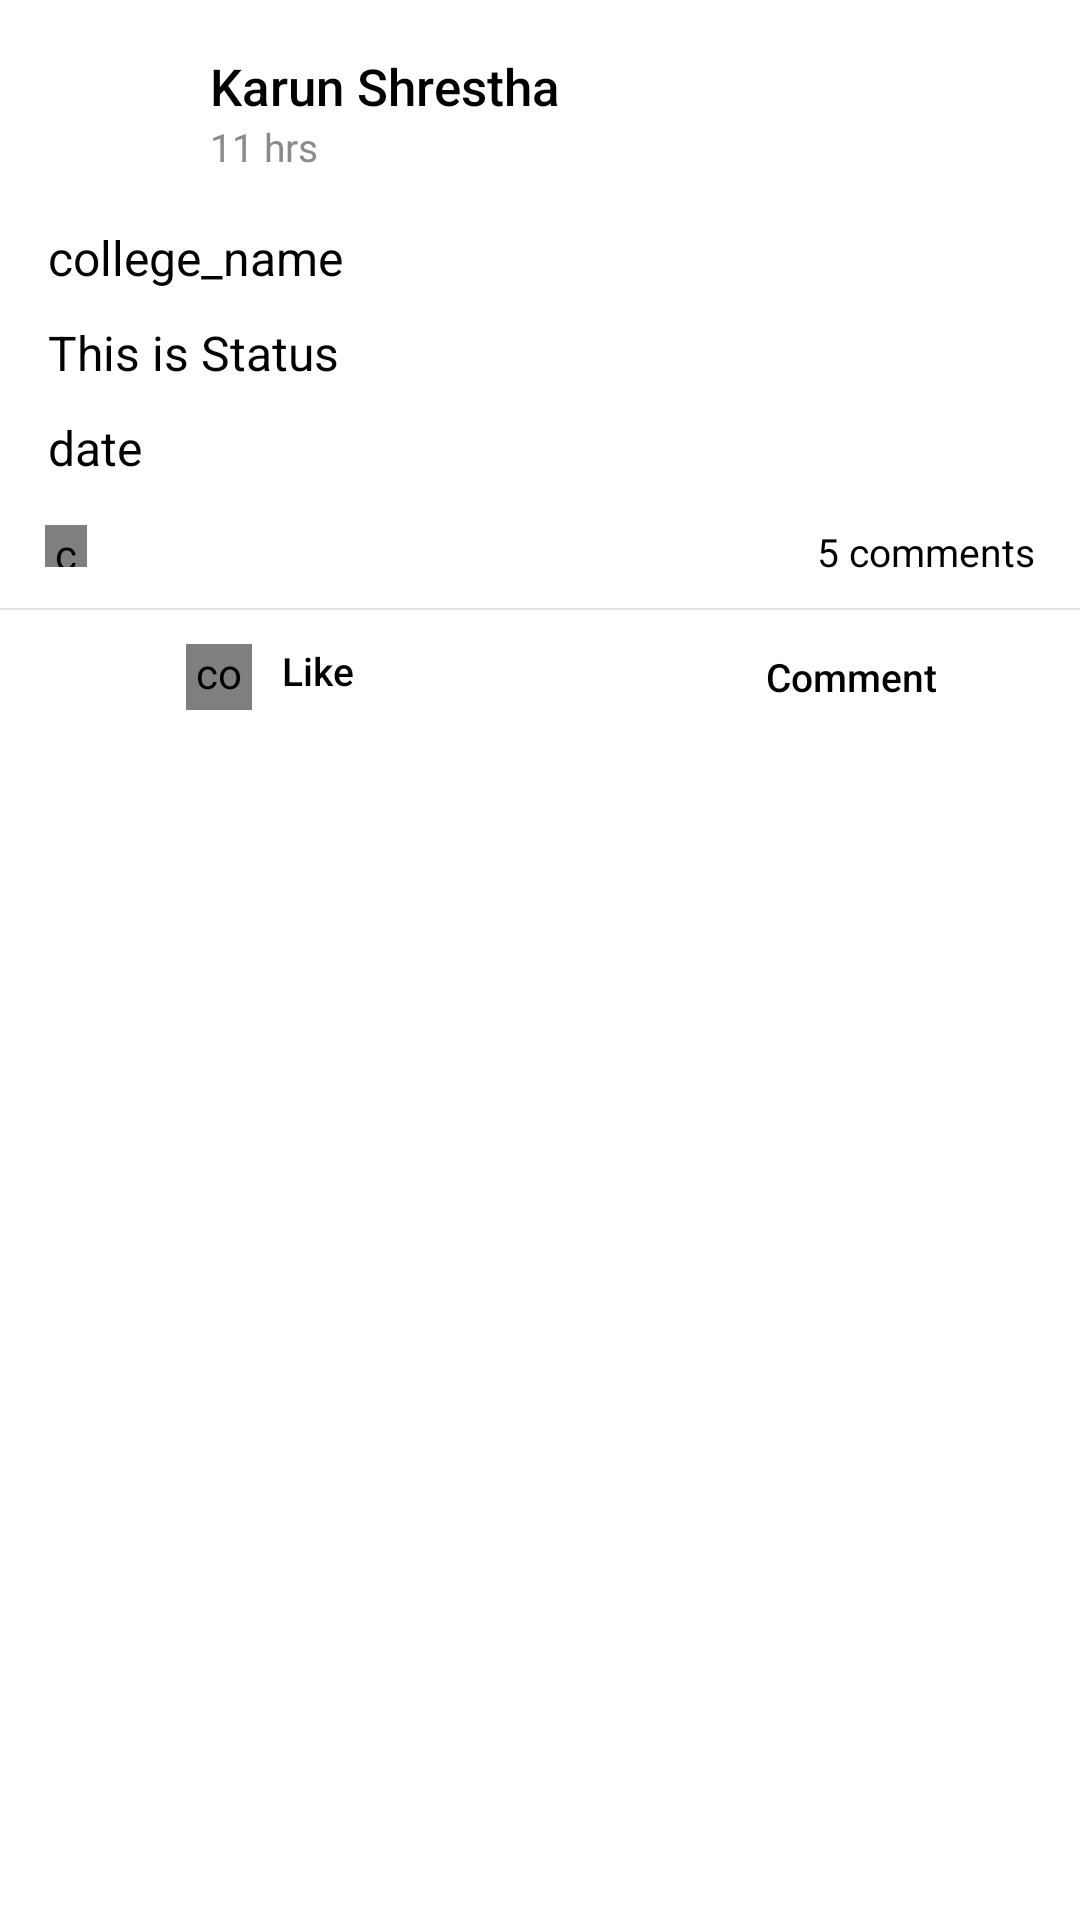

Write the Android layout XML for this screen, with the resource values it uses.
<!-- AndroidManifest.xml: application theme AppTheme -->
<!-- res/layout/event_list.xml -->
<?xml version="1.0" encoding="utf-8"?>
<RelativeLayout xmlns:android="http://schemas.android.com/apk/res/android"
    xmlns:app="http://schemas.android.com/apk/res-auto"
    android:layout_width="match_parent"
    android:layout_height="wrap_content"
    android:layout_marginBottom="10dp"
    android:background="@color/white">


    <RelativeLayout
        android:id="@+id/rellay1"
        android:layout_width="match_parent"
        android:layout_height="wrap_content"
        android:layout_marginLeft="15dp"
        android:layout_marginRight="15dp"
        android:layout_marginTop="15dp">

        <ImageView
            android:id="@+id/imgView_proPic"
            android:layout_width="45dp"
            android:layout_height="45dp"
            android:adjustViewBounds="true"
            android:scaleType="fitCenter"
            android:src="@drawable/profile" />

        <LinearLayout
            android:layout_width="wrap_content"
            android:layout_height="wrap_content"
            android:layout_centerVertical="true"
            android:layout_marginLeft="10dp"
            android:layout_toRightOf="@+id/imgView_proPic"
            android:orientation="vertical">

            <TextView
                android:id="@+id/tv_post_title"
                android:layout_width="wrap_content"
                android:layout_height="wrap_content"
                android:fontFamily="sans-serif-medium"
                android:text="Karun Shrestha"
                android:textColor="@color/black"
                android:textSize="17sp" />

            <TextView
                android:id="@+id/tv_time"
                android:layout_width="wrap_content"
                android:layout_height="wrap_content"
                android:fontFamily="sans-serif"
                android:text="11 hrs"
                android:textColor="@color/grey"
                android:textSize="13sp" />

        </LinearLayout>

    </RelativeLayout>





    <TextView
        android:id="@+id/tv_college_name"
        android:layout_width="match_parent"
        android:layout_height="wrap_content"
        android:layout_below="@+id/rellay1"
        android:layout_marginLeft="16dp"
        android:layout_marginRight="16dp"
        android:layout_marginTop="15dp"
        android:text="college_name"
        android:textColor="@color/black"
        android:textSize="16sp" />

    <TextView
        android:id="@+id/tv_event_details"
        android:layout_width="match_parent"
        android:layout_height="wrap_content"
        android:layout_below="@+id/tv_college_name"
        android:layout_marginLeft="16dp"
        android:layout_marginRight="16dp"
        android:layout_marginTop="10dp"
        android:text="This is Status"
        android:textColor="@color/black"
        android:textSize="16sp" />

    <TextView
        android:id="@+id/tv_event_date"
        android:layout_width="match_parent"
        android:layout_height="wrap_content"
        android:layout_below="@+id/tv_event_details"
        android:layout_marginLeft="16dp"
        android:layout_marginRight="16dp"
        android:layout_marginTop="10dp"
        android:text="date"
        android:textColor="@color/black"
        android:textSize="16sp" />

    <ImageView
        android:id="@+id/imgView_postPic"
        android:layout_width="match_parent"
        android:layout_height="wrap_content"
        android:layout_below="@+id/tv_event_date"
        android:layout_marginTop="5dp"
        android:adjustViewBounds="true"
        android:scaleType="fitCenter"
        android:visibility="gone" />



    <RelativeLayout
        android:id="@+id/rellay2"
        android:layout_width="match_parent"
        android:layout_height="wrap_content"
        android:layout_below="@+id/imgView_postPic"
        android:layout_marginLeft="15dp"
        android:layout_marginRight="15dp"
        android:layout_marginTop="15dp">


        <LinearLayout
            android:layout_width="wrap_content"
            android:layout_height="wrap_content">

            <com.like.LikeButton
                android:id="@+id/heart"
                app:icon_type="heart"
                app:icon_size="20dp"
                app:liked="true"
                app:is_enabled="true"
                android:layout_height="14dp"
                android:layout_width="14dp"
                />


            <TextView
                android:id="@+id/tv_like"
                android:layout_width="wrap_content"
                android:layout_height="wrap_content"
                android:layout_marginLeft="5dp"
                android:textColor="@color/black"
                android:textSize="13sp" />

        </LinearLayout>

        <TextView
            android:id="@+id/tv_comment"
            android:layout_width="wrap_content"
            android:layout_height="wrap_content"
            android:layout_alignParentRight="true"
            android:text="5 comments"
            android:textColor="@color/black"
            android:textSize="13sp" />

    </RelativeLayout>

    <ImageView
        android:id="@+id/imgView_line"
        android:layout_width="match_parent"
        android:layout_height="0.5dp"
        android:layout_below="@+id/rellay2"
        android:layout_marginTop="10dp"
        android:background="@color/light_grey" />

    <LinearLayout
        android:layout_width="match_parent"
        android:layout_height="45dp"
        android:layout_below="@+id/imgView_line">

        <RelativeLayout
            android:id="@+id/like_box"
            android:layout_width="match_parent"
            android:layout_height="match_parent"
            android:layout_weight="1">

            <LinearLayout

                android:layout_width="wrap_content"
                android:layout_height="wrap_content"
                android:layout_centerInParent="true"
                android:clickable="true"
                android:focusable="true">

                <com.like.LikeButton
                    android:id="@+id/like_button"
                    app:icon_type="heart"
                    app:icon_size="25dp"
                    app:liked="false"
                    app:anim_scale_factor="5"
                    app:is_enabled="true"
                    android:layout_height="22dp"
                    android:layout_width="22dp"
                    />

                <TextView
                    android:id="@+id/like_text"
                    android:layout_width="wrap_content"
                    android:layout_height="wrap_content"
                    android:layout_marginLeft="10dp"
                    android:fontFamily="sans-serif-medium"
                    android:text="Like"
                    android:textColor="@color/black"
                    android:textSize="13sp" />

            </LinearLayout>

        </RelativeLayout>


        <RelativeLayout
            android:id="@+id/cmnt_box"
            android:layout_width="match_parent"
            android:layout_height="match_parent"
            android:layout_weight="1">

            <LinearLayout
                android:layout_width="wrap_content"
                android:layout_height="wrap_content"
                android:layout_centerInParent="true">

                <ImageView
                    android:layout_width="18dp"
                    android:layout_height="18dp"
                    android:adjustViewBounds="true"
                    android:scaleType="fitCenter"
                    app:srcCompat="@drawable/ic_comment_btn" />

                <TextView
                    android:layout_width="wrap_content"
                    android:layout_height="wrap_content"
                    android:layout_marginLeft="10dp"
                    android:fontFamily="sans-serif-medium"
                    android:text="Comment"
                    android:textColor="@color/black"
                    android:textSize="13sp" />

            </LinearLayout>

        </RelativeLayout>

    </LinearLayout>

</RelativeLayout>
<!-- resources referenced by this layout -->
<resources>
  <color name="black">#000000</color>
  <color name="grey">#8b8b8b</color>
  <color name="light_grey">#e4e4e4</color>
  <color name="white">#FFFFFF</color>
</resources>
